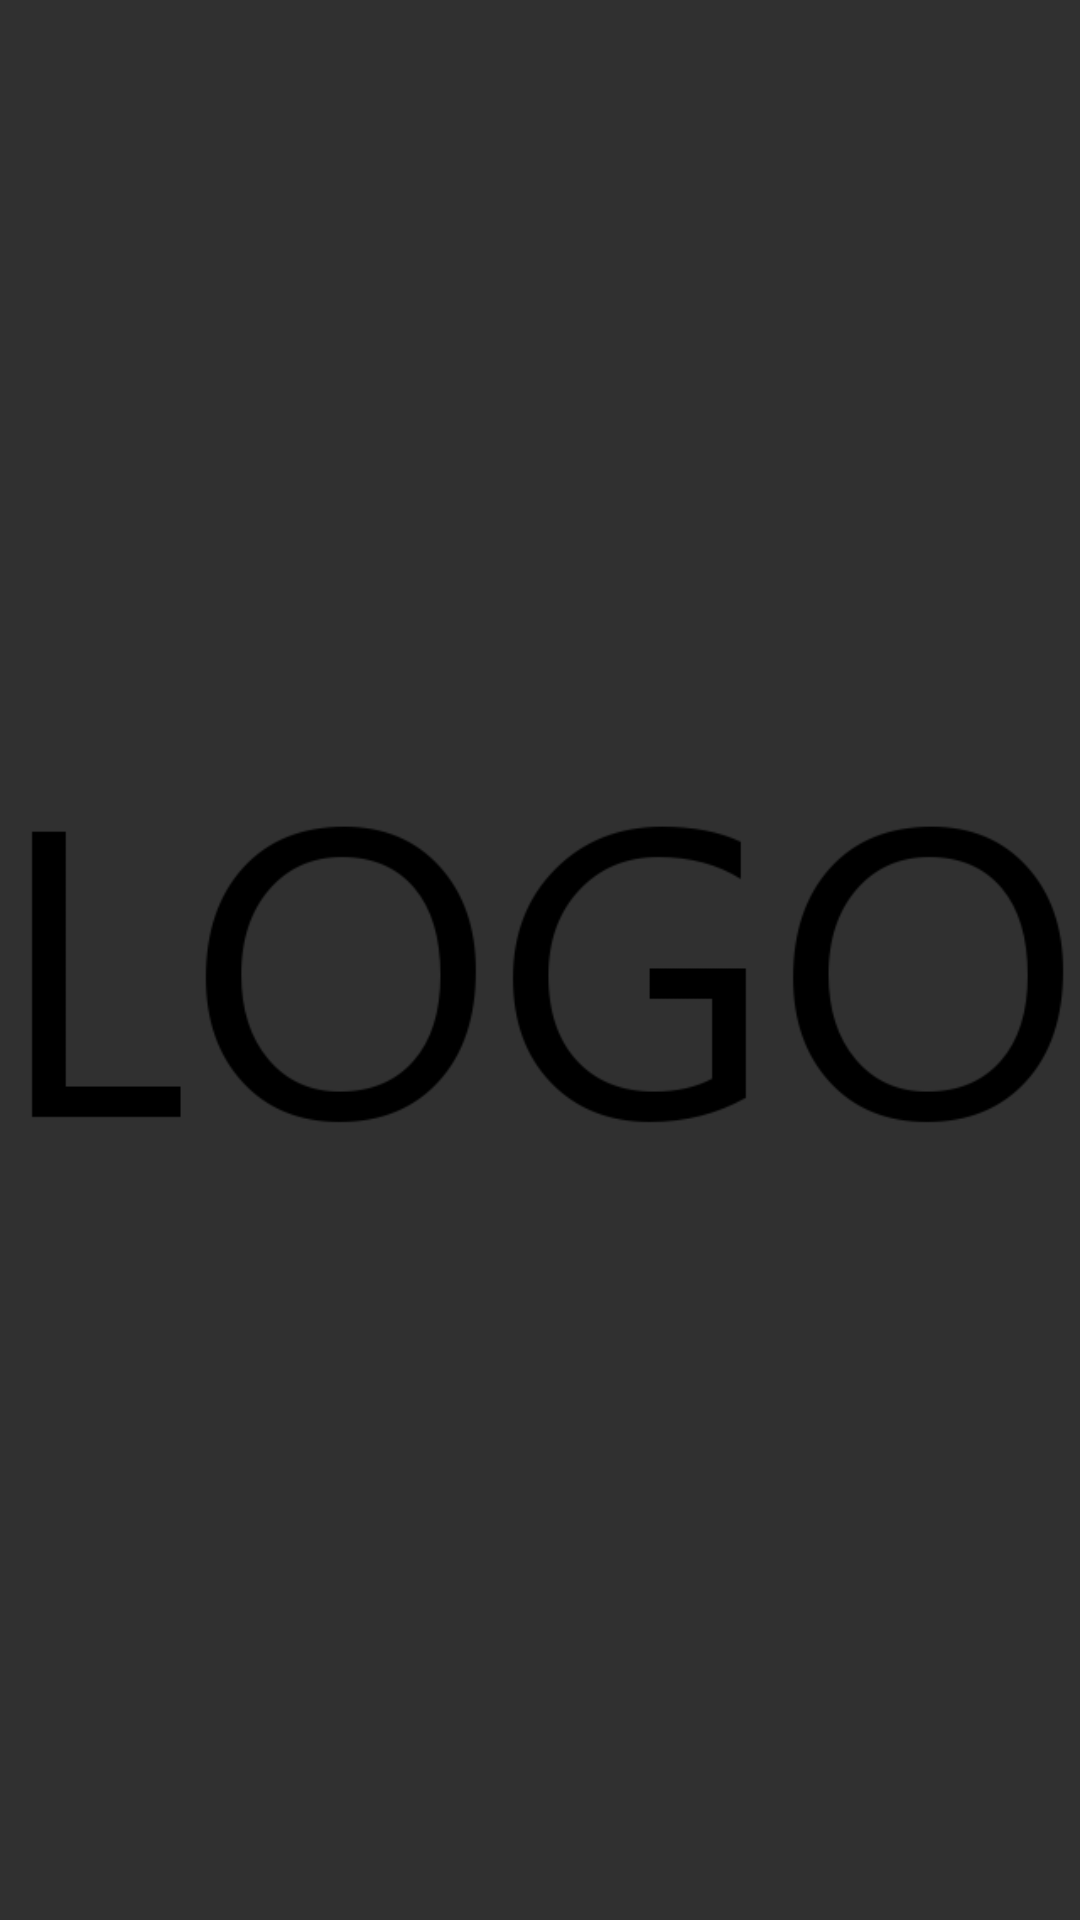

Layout XML and referenced resources for this Android screen:
<!-- AndroidManifest.xml: application theme AppTheme -->
<!-- res/layout/splash.xml -->
<?xml version="1.0" encoding="utf-8"?>
<FrameLayout xmlns:android="http://schemas.android.com/apk/res/android"
    android:layout_width="match_parent" android:layout_height="match_parent">

    
    <ImageView
        android:layout_width="wrap_content"
        android:layout_height="wrap_content"
        android:id="@+id/startLogo"
        android:src="@drawable/temp_logo"
        android:layout_gravity="center_vertical"
        android:visibility="visible"
        />

</FrameLayout>
<!-- resources referenced by this layout -->
<resources>
  <!-- drawable temp_logo: png bitmap (drawable, 8022 bytes) -->
  <style name="AppTheme" parent="Theme.AppCompat.NoActionBar">
          
          <item name="android:textAllCaps"> false </item>
      </style>
</resources>
